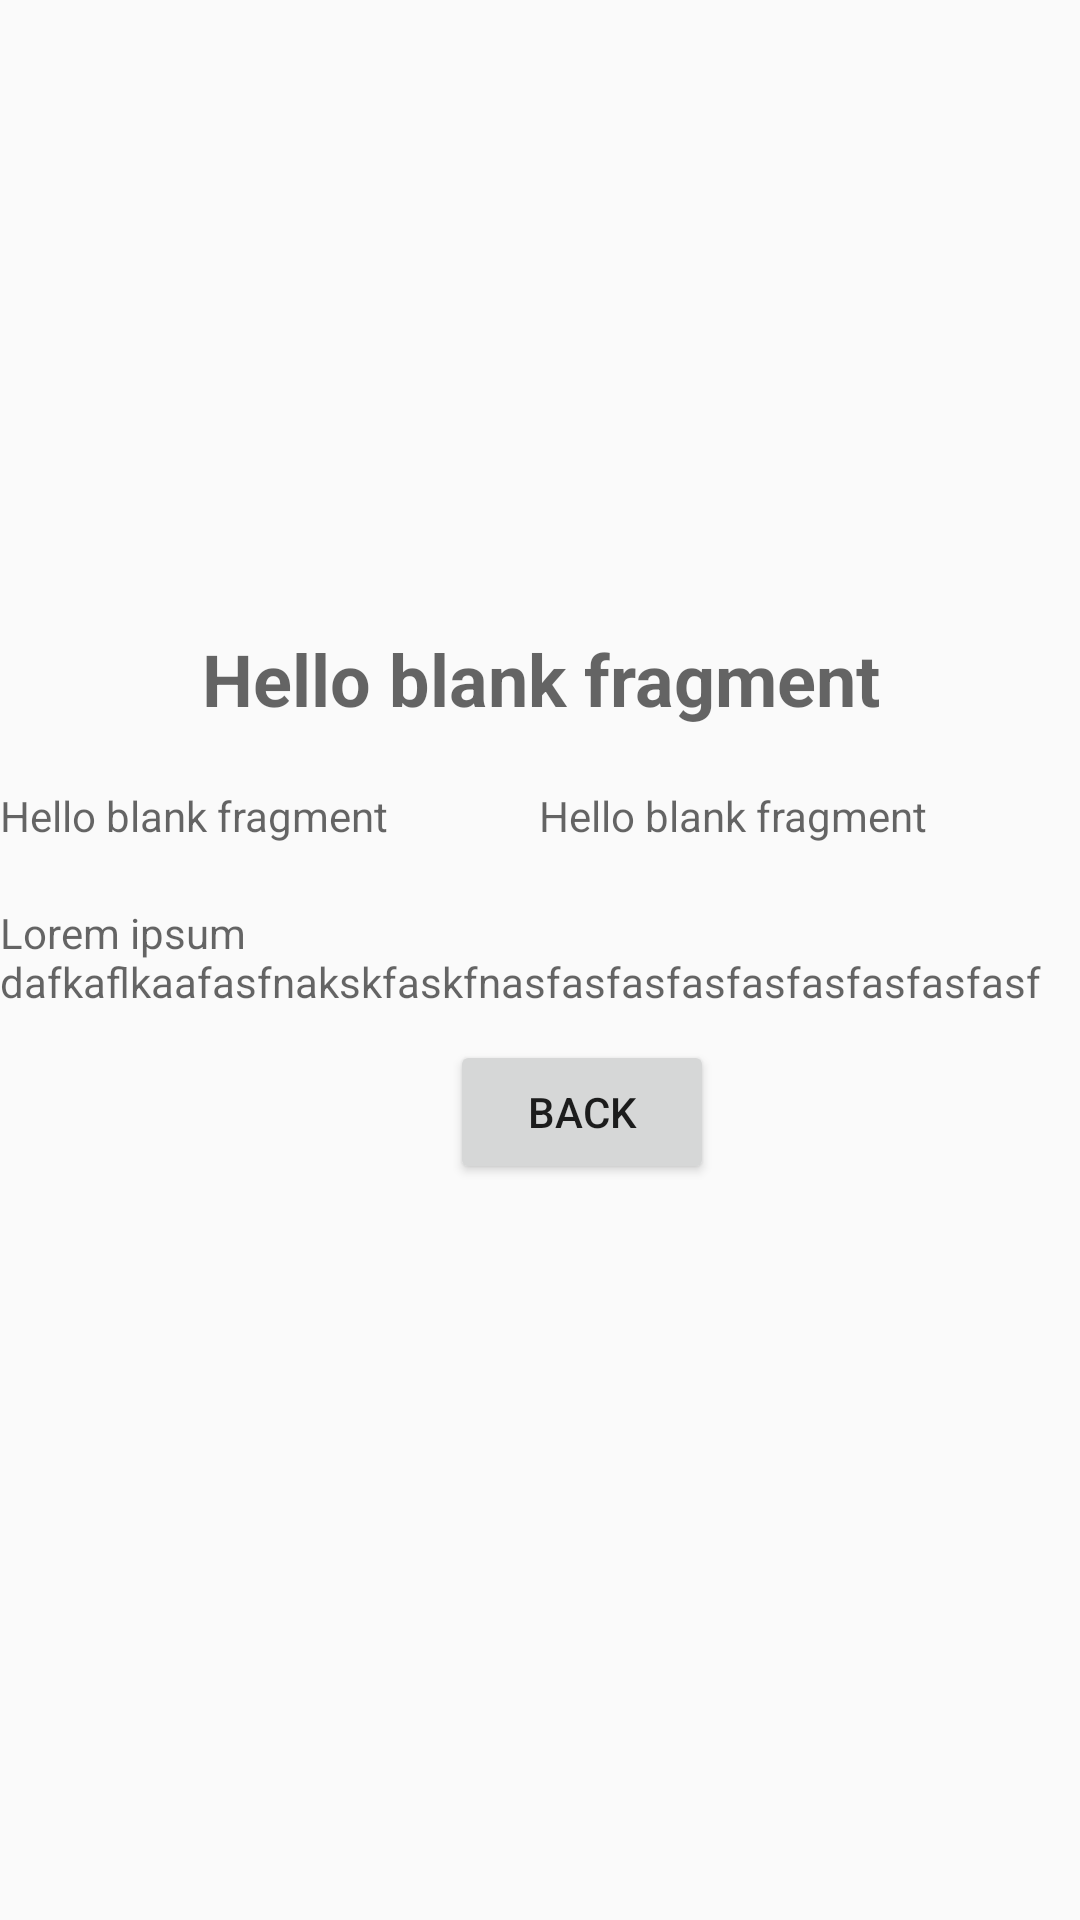

Here is an Android app screen rendered from its layout file. Give the layout XML and the strings, colors and styles it references.
<!-- AndroidManifest.xml: application theme AppTheme -->
<!-- res/layout/fragment_movie_detail.xml -->
<?xml version="1.0" encoding="utf-8"?>

<FrameLayout xmlns:android="http://schemas.android.com/apk/res/android"
    xmlns:tools="http://schemas.android.com/tools"
    android:layout_width="match_parent"
    android:layout_height="match_parent"
    tools:context=".MovieDetailFragment"
    android:id="@+id/moviesDetailFragment">

    <ScrollView
        android:layout_width="match_parent"
        android:layout_height="wrap_content">
    
        <LinearLayout
            android:layout_width="match_parent"
            android:layout_height="wrap_content"
            android:orientation="vertical">
    <ImageView
        android:id="@+id/poster"
        android:layout_width="match_parent"
        android:layout_height="200dp"
        />

    <TextView
        android:id="@+id/title"
        android:layout_width="match_parent"
        android:layout_height="wrap_content"
        android:hint="@string/hello_blank_fragment"
        android:layout_marginTop="10dp"
        android:textAlignment="center"
        android:textSize="24sp"
        android:textStyle="bold" />
            <LinearLayout
                android:layout_width="match_parent"
                android:layout_height="wrap_content"
                android:orientation="horizontal">
            <TextView
                android:id="@+id/date"
                android:layout_width="wrap_content"
                android:layout_height="wrap_content"
                android:hint="@string/hello_blank_fragment"
                android:layout_marginTop="20dp"
                />
                <TextView
                    android:id="@+id/rating"
                    android:layout_width="wrap_content"
                    android:layout_height="wrap_content"
                    android:hint="@string/hello_blank_fragment"
                    android:layout_marginLeft="50dp"
                    android:layout_marginTop="20dp"
                    />
                </LinearLayout>

            <TextView
                android:id="@+id/description"
                android:layout_width="match_parent"
                android:layout_height="wrap_content"
                android:layout_marginTop="20dp"
                android:hint="Lorem ipsum dafkaflkaafasfnakskfaskfnasfasfasfasfasfasfasfasfasf"/>

            <Button
                android:id="@+id/back"
                android:layout_width="wrap_content"
                android:layout_height="wrap_content"
                android:text="Back"
                android:layout_marginLeft="150dp"
                android:layout_marginTop="10dp"/>

        </LinearLayout>
    </ScrollView>
</FrameLayout>
<!-- resources referenced by this layout -->
<resources>
  <string name="hello_blank_fragment">Hello blank fragment</string>
  <style name="AppTheme" parent="Theme.AppCompat.Light.NoActionBar">
          
          <item name="colorPrimary">@color/colorPrimary</item>
          <item name="colorPrimaryDark">@color/colorPrimaryDark</item>
          <item name="colorAccent">@color/colorAccent</item>
      </style>
  <color name="colorPrimary">#FFC107</color>
  <color name="colorPrimaryDark">#FFA000</color>
  <color name="colorAccent">#009688</color>
</resources>
